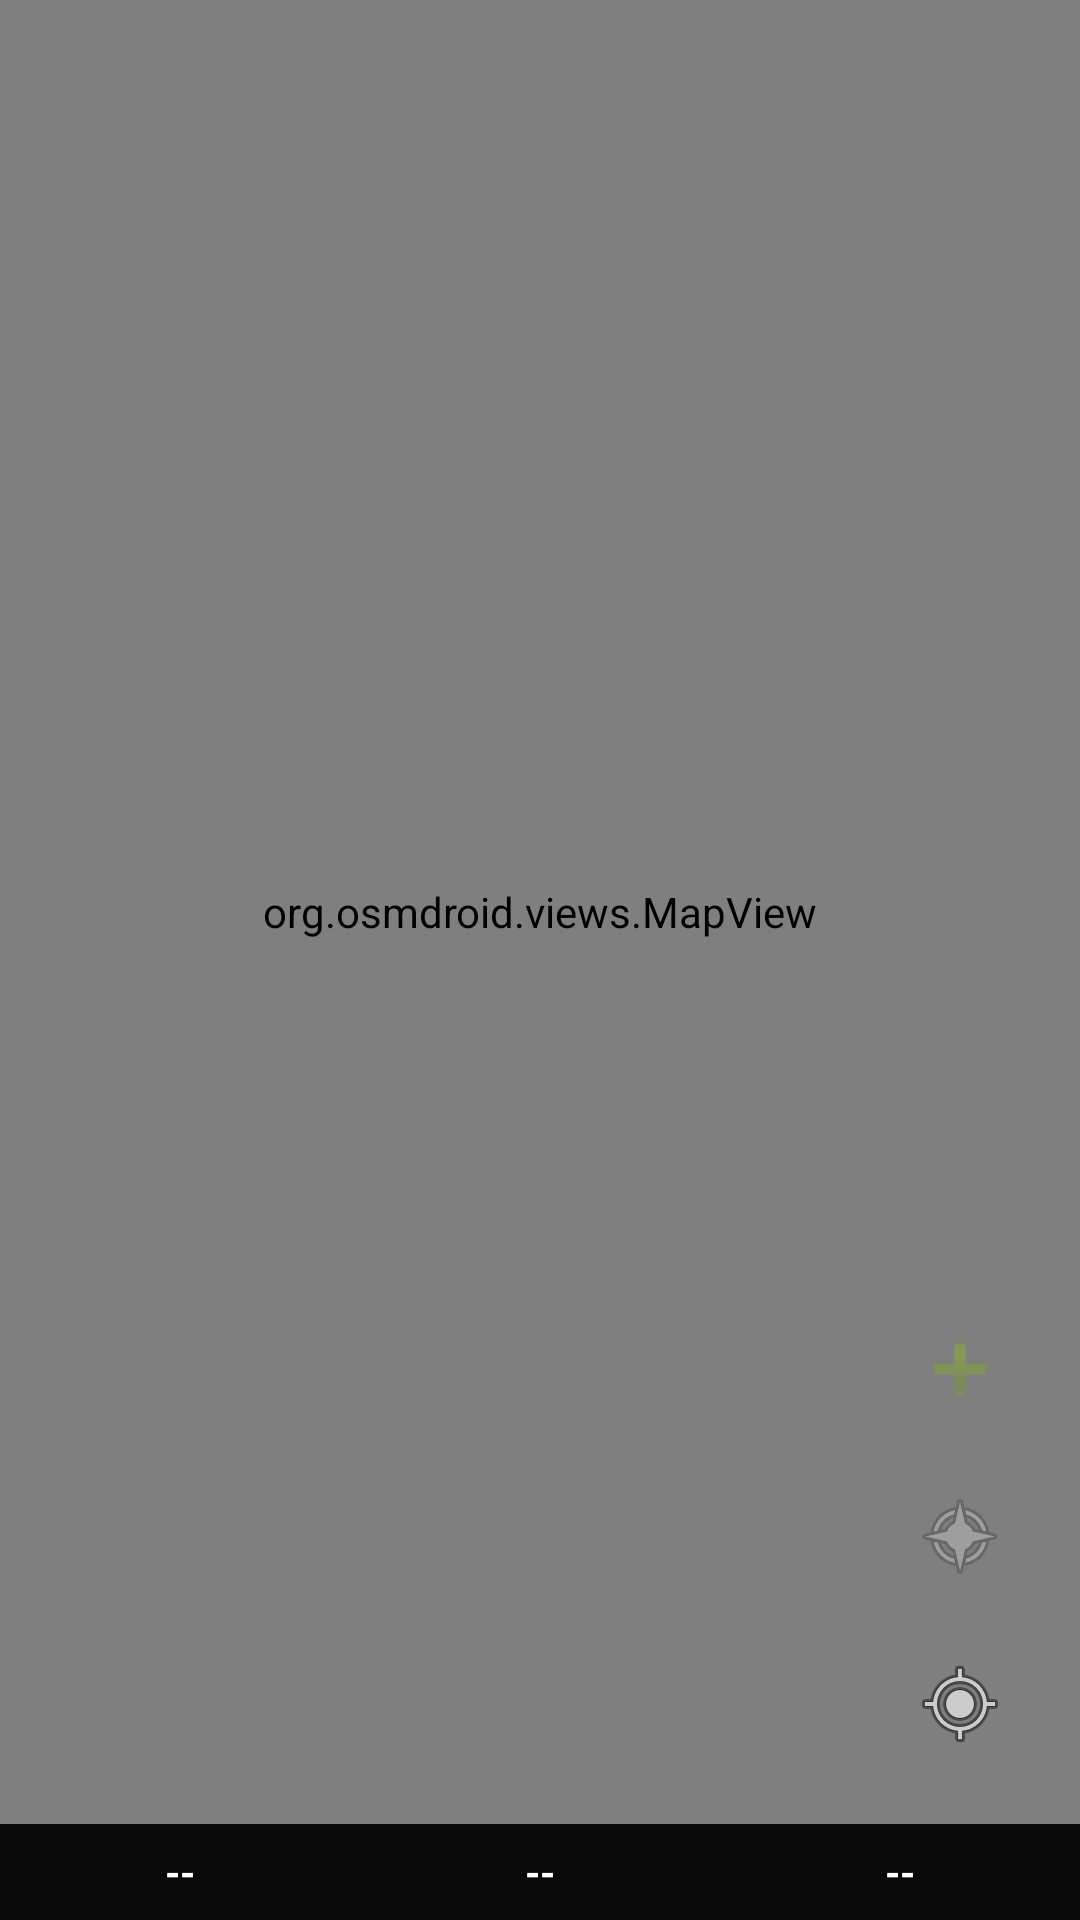

Write the Android layout XML for this screen, with the resource values it uses.
<!-- AndroidManifest.xml: application theme AppTheme -->
<!-- res/layout/fragment_track.xml -->
<?xml version="1.0" encoding="utf-8"?>
<androidx.constraintlayout.widget.ConstraintLayout xmlns:android="http://schemas.android.com/apk/res/android"
    xmlns:app="http://schemas.android.com/apk/res-auto"
    xmlns:tools="http://schemas.android.com/tools"
    android:layout_width="match_parent"
    android:layout_height="match_parent"
    tools:context=".ui.track.TrackFragment">
    <org.osmdroid.views.MapView android:id="@+id/map"
        android:layout_width="match_parent"
        android:layout_height="0dp"
        app:layout_constraintBottom_toTopOf="@id/map_dashboard"
        app:layout_constraintEnd_toEndOf="parent"
        app:layout_constraintStart_toStartOf="parent"
        app:layout_constraintTop_toTopOf="parent" />

    <ImageButton
        android:id="@+id/btn_mark_waypoint"
        android:layout_width="48dp"
        android:layout_height="48dp"
        android:layout_marginEnd="16dp"
        android:layout_marginBottom="8dp"
        android:src="@android:drawable/ic_input_add"
        android:background="?attr/selectableItemBackgroundBorderless"
        android:contentDescription="标记路径点"
        android:padding="8dp"
        android:alpha="0.3"
        app:layout_constraintBottom_toTopOf="@id/btn_auto_follow"
        app:layout_constraintEnd_toEndOf="parent" />

    <ImageButton
        android:id="@+id/btn_auto_follow"
        android:layout_width="48dp"
        android:layout_height="48dp"
        android:layout_marginEnd="16dp"
        android:layout_marginBottom="8dp"
        android:src="@android:drawable/ic_menu_compass"
        android:background="?attr/selectableItemBackgroundBorderless"
        android:contentDescription="自动跟踪"
        android:padding="8dp"
        android:alpha="0.4"
        app:layout_constraintBottom_toTopOf="@id/btn_locate_me"
        app:layout_constraintEnd_toEndOf="parent" />

    <ImageButton
        android:id="@+id/btn_locate_me"
        android:layout_width="48dp"
        android:layout_height="48dp"
        android:layout_marginEnd="16dp"
        android:layout_marginBottom="16dp"
        android:src="@android:drawable/ic_menu_mylocation"
        android:background="?attr/selectableItemBackgroundBorderless"
        android:contentDescription="定位到当前位置"
        android:padding="8dp"
        app:layout_constraintBottom_toTopOf="@id/map_dashboard"
        app:layout_constraintEnd_toEndOf="parent" />

    <TextView
        android:id="@+id/tv_tile_load_error"
        android:layout_width="wrap_content"
        android:layout_height="wrap_content"
        android:text="地图加载失败，请检查网络连接"
        android:textColor="#FF0000"
        android:textSize="14sp"
        android:background="#80FFFFFF"
        android:padding="8dp"
        android:visibility="gone"
        app:layout_constraintBottom_toBottomOf="parent"
        app:layout_constraintEnd_toEndOf="parent"
        app:layout_constraintStart_toStartOf="parent"
        app:layout_constraintTop_toTopOf="parent" />

    <LinearLayout
        android:id="@+id/map_dashboard"
        android:layout_width="0dp"
        android:layout_height="0dp"
        android:orientation="horizontal"
        android:background="#80000000"
        android:gravity="center"
        app:layout_constraintBottom_toBottomOf="parent"
        app:layout_constraintStart_toStartOf="parent"
        app:layout_constraintEnd_toEndOf="parent"
        app:layout_constraintHeight_percent="0.05">

        <TextView
            android:id="@+id/map_dash_1"
            android:layout_width="0dp"
            android:layout_height="match_parent"
            android:layout_weight="1"
            android:gravity="center"
            android:textColor="#FFFFFF"
            android:textSize="13sp"
            android:textStyle="bold"
            android:text="--" />

        <TextView
            android:id="@+id/map_dash_2"
            android:layout_width="0dp"
            android:layout_height="match_parent"
            android:layout_weight="1"
            android:gravity="center"
            android:textColor="#FFFFFF"
            android:textSize="13sp"
            android:textStyle="bold"
            android:text="--" />

        <TextView
            android:id="@+id/map_dash_3"
            android:layout_width="0dp"
            android:layout_height="match_parent"
            android:layout_weight="1"
            android:gravity="center"
            android:textColor="#FFFFFF"
            android:textSize="13sp"
            android:textStyle="bold"
            android:text="--" />
    </LinearLayout>

</androidx.constraintlayout.widget.ConstraintLayout>
<!-- resources referenced by this layout -->
<resources>
  <style name="AppTheme" parent="Theme.MaterialComponents.DayNight.DarkActionBar">
          <item name="colorPrimary">@color/colorPrimary</item>
          <item name="colorPrimaryDark">@color/colorPrimaryDark</item>
          <item name="colorAccent">@color/colorAccent</item>
          <item name="android:windowBackground">@color/background_dark</item>
          <item name="android:textColorPrimary">@color/text_dark</item>
          <item name="android:textColorSecondary">@color/text_secondary_dark</item>
          <item name="android:textColor">@color/text_dark</item>
          <item name="colorSurface">@color/background_dark</item>
          <item name="colorOnSurface">@color/text_dark</item>
          <item name="colorSurfaceVariant">@color/card_dark</item>
      </style>
  <color name="colorPrimary">#4CAF50</color>
  <color name="colorPrimaryDark">#388E3C</color>
  <color name="colorAccent">#03DAC5</color>
  <color name="background_dark">#121212</color>
  <color name="text_dark">#FFFFFF</color>
  <color name="text_secondary_dark">#B0B0B0</color>
  <color name="card_dark">#1E1E1E</color>
</resources>
